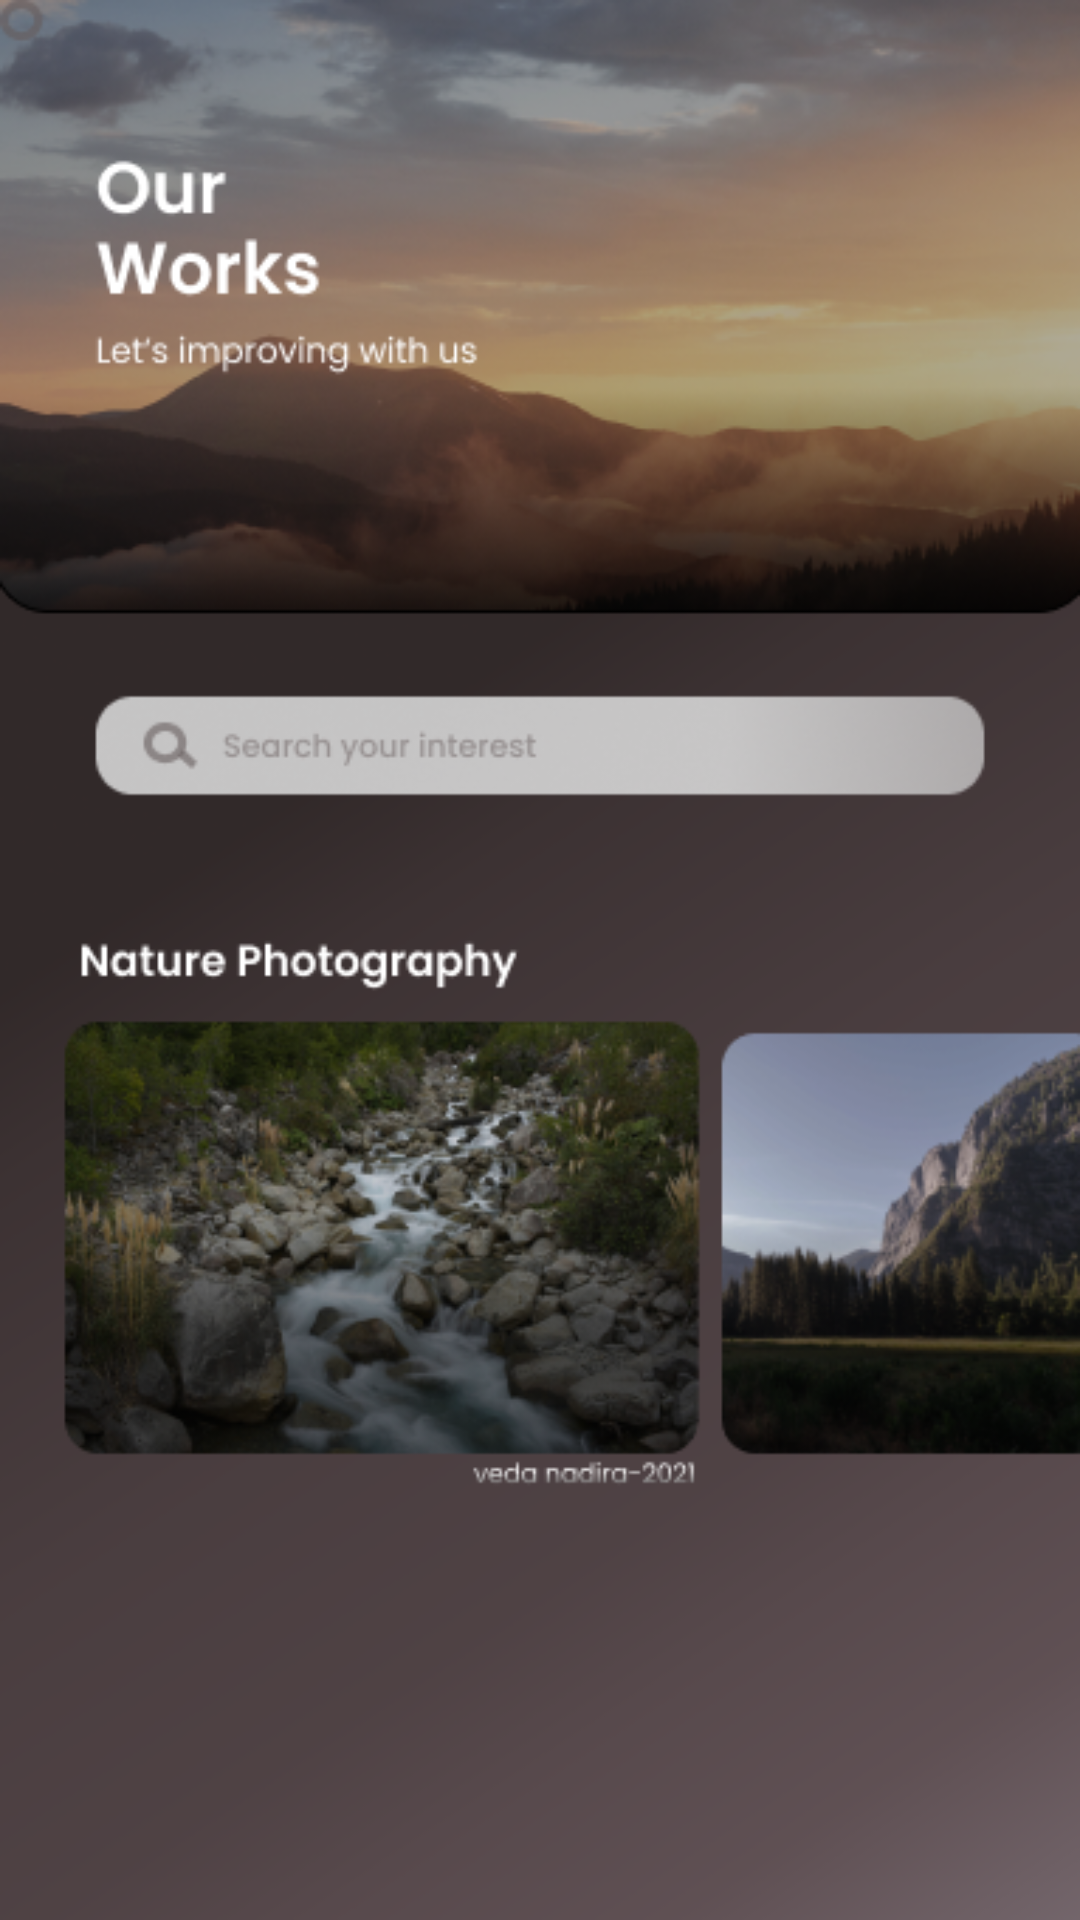

This screen was rendered from an Android layout file. Write that file and the resources it references.
<!-- AndroidManifest.xml: application theme Theme.PotretInBottomNav -->
<!-- res/layout/fragment_works.xml -->
<?xml version="1.0" encoding="utf-8"?>
<RelativeLayout xmlns:android="http://schemas.android.com/apk/res/android"
    xmlns:tools="http://schemas.android.com/tools"
    android:layout_width="match_parent"
    android:layout_height="match_parent"
    android:background="@drawable/works"
    tools:context=".WorksFragment">

    
    <TextView
        android:layout_width="wrap_content"
        android:layout_height="wrap_content"
        android:textSize="30sp"
        android:layout_centerInParent="true" />

</RelativeLayout>
<!-- resources referenced by this layout -->
<resources>
  <!-- drawable works: png bitmap (drawable, 231017 bytes) -->
  <style name="Theme.PotretInBottomNav" parent="Theme.MaterialComponents.NoActionBar">
          
          <item name="colorPrimary">@color/purple_500</item>
          <item name="colorPrimaryVariant">@color/purple_700</item>
          <item name="colorOnPrimary">@color/white</item>
          
          <item name="colorSecondary">@color/teal_200</item>
          <item name="colorSecondaryVariant">@color/teal_700</item>
          <item name="colorOnSecondary">@color/black</item>
          
          <item name="android:statusBarColor" tools:targetApi="l">?attr/colorPrimaryVariant</item>
          
      </style>
  <!-- not gathered from this repository: default colours our renderer supplied (Android Studio template values) -->
  <color name="purple_500">#FF6200EE</color>
  <color name="purple_700">#FF3700B3</color>
  <color name="teal_200">#FF03DAC5</color>
  <color name="teal_700">#FF018786</color>
  <color name="black">#FF000000</color>
  <color name="white">#FFFFFFFF</color>
</resources>
